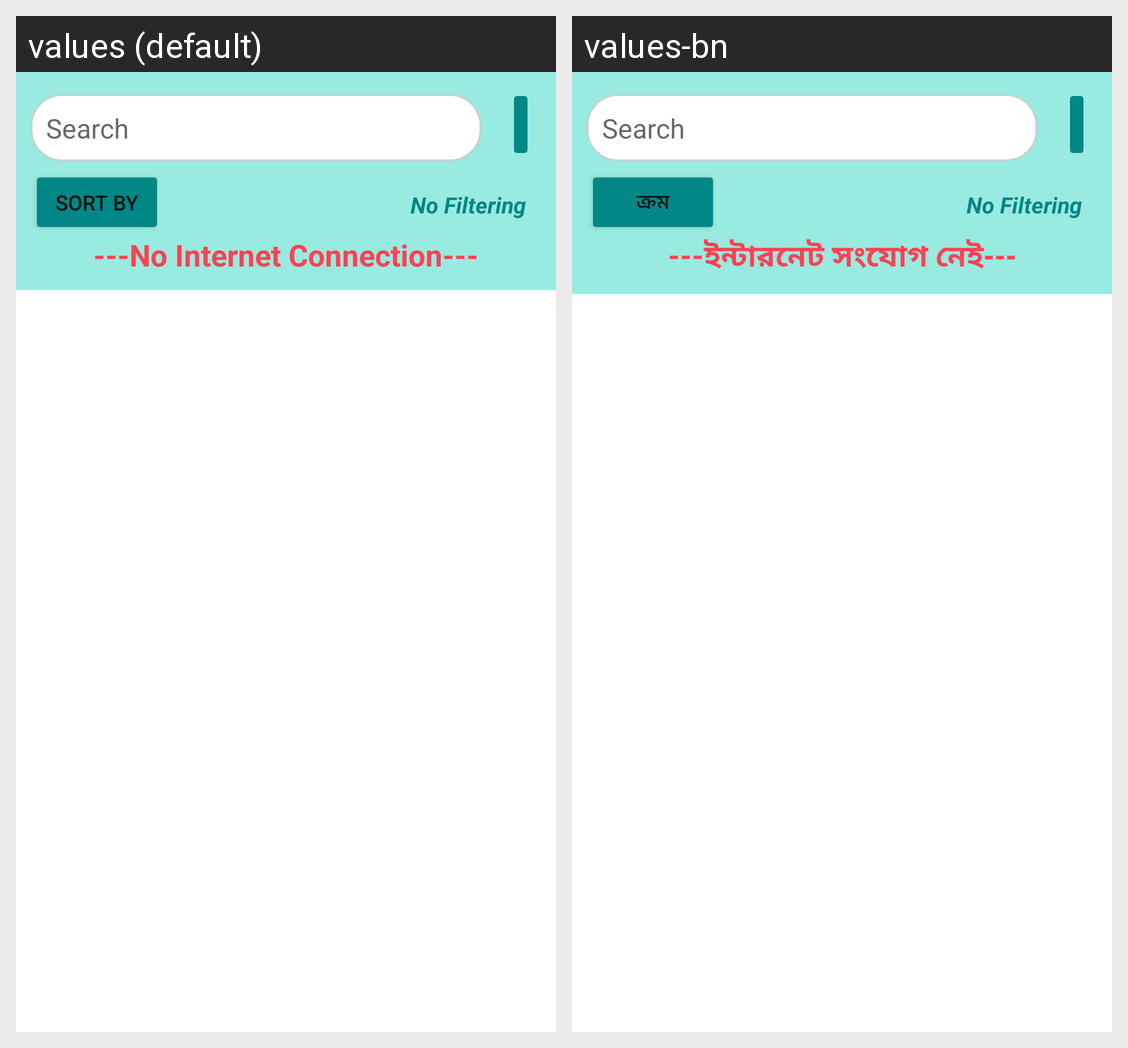

Strings drawn on this Android screen and how each of the app's shown locales translates them:
Android screen res/layout/activity_history.xml rendered under 2 locales, left to right: values (default), values-bn. Device: Nexus 5 (rendered at 1080×1920; each locale shown at half size, 540×960, under a caption strip naming it); theme Theme.UserSafeCity.
Strings drawn on this screen, with the default value and each locale's value (text and hints the layout hard-codes, and strings that could not be matched under every locale, appear in the picture but are not listed):

Sortby
  values: Sort By
  values-bn: ক্রম

no_int
  values: ---No Internet Connection---
  values-bn: ---ইন্টারনেট সংযোগ নেই---
